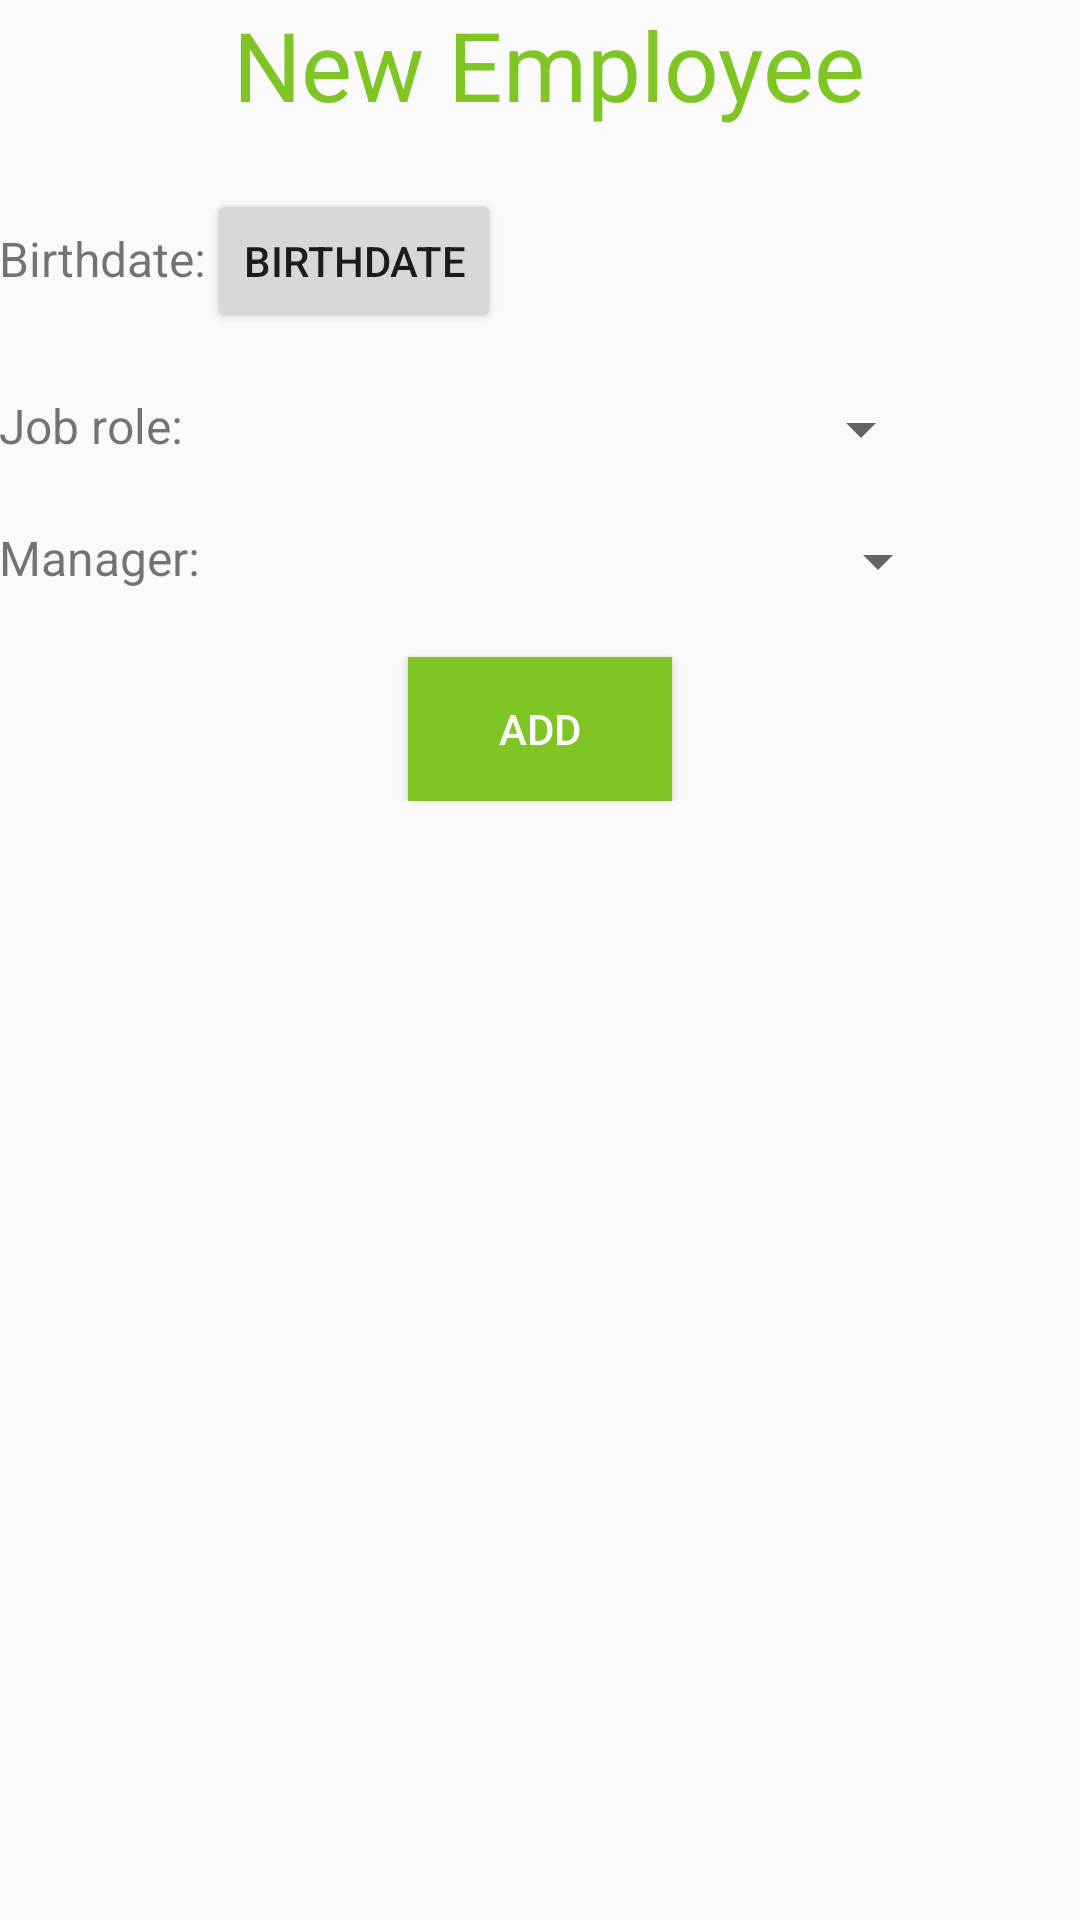

Write the Android layout XML for this screen, with the resource values it uses.
<!-- AndroidManifest.xml: application theme AppTheme -->
<!-- res/layout/activity_new_user_employee.xml -->
<?xml version="1.0" encoding="utf-8"?>
<ScrollView xmlns:android="http://schemas.android.com/apk/res/android"
    xmlns:tools="http://schemas.android.com/tools"
    android:layout_width="match_parent"
    android:layout_height="match_parent"
    tools:context=".NewData.NewUserEmployee">
    <LinearLayout
        android:id="@+id/activity_new_user_form1"
        android:layout_width="match_parent"
        android:layout_height="match_parent"
        android:paddingBottom="@dimen/activity_vertical_margin"
        android:paddingLeft="@dimen/activity_horizontal_margin"
        android:paddingRight="@dimen/activity_horizontal_margin"
        android:paddingTop="@dimen/activity_vertical_margin"
        android:orientation="vertical">
        <TextView
            android:layout_width="wrap_content"
            android:layout_gravity="center_horizontal"
            android:textColor="@color/colorGreen"
            android:layout_height="wrap_content"
            android:textSize="32dp"
            android:layout_marginLeft="3dp"
            android:text="New Employee"/>
        <LinearLayout
            android:layout_width="match_parent"
            android:layout_height="wrap_content"
            android:layout_marginTop="20dp"
            android:orientation="horizontal">
            <TextView
                android:layout_width="wrap_content"
                android:layout_height="wrap_content"
                android:text="Birthdate:"
                android:textSize="16dp" />
            
                
                
                
                
                
                
            <Button
                android:layout_width="wrap_content"
                android:layout_height="wrap_content"
                android:text="Birthdate"
                android:onClick="showDatePickerDialog" />
        </LinearLayout>
        <LinearLayout
            android:layout_width="match_parent"
            android:layout_height="wrap_content"
            android:layout_marginTop="20dp"
            android:orientation="horizontal">
            <TextView
                android:layout_width="wrap_content"
                android:layout_height="wrap_content"
                android:text="Job role:"
                android:textSize="16dp" />
            <Spinner
                android:layout_width="250dp"
                android:layout_height="wrap_content"
                android:id="@+id/spinJobRole"
                />
        </LinearLayout>
        <LinearLayout
            android:layout_width="match_parent"
            android:layout_height="wrap_content"
            android:layout_marginTop="20dp"
            android:orientation="horizontal">
            <TextView
                android:layout_width="wrap_content"
                android:layout_height="wrap_content"
                android:text="Manager:"
                android:textSize="16dp" />
            <Spinner
                android:layout_width="250dp"
                android:layout_height="wrap_content"
                android:id="@+id/spinManager"
                />
        </LinearLayout>

        <Button
            android:layout_width="wrap_content"
            android:layout_height="wrap_content"
            android:layout_marginTop="20dp"
            android:id="@+id/addBtn23"
            android:background="@color/colorGreen"
            android:textColor="@color/colorWhite"
            android:layout_gravity="center"
            android:text="Add"/>


    </LinearLayout>
</ScrollView>
<!-- resources referenced by this layout -->
<resources>
  <color name="colorGreen">#7fc524</color>
  <color name="colorWhite">#ffffff</color>
  <style name="AppTheme" parent="Theme.AppCompat.Light.NoActionBar">
          
          <item name="colorPrimary">@color/colorGreen</item>
          <item name="colorPrimaryDark">@color/colorGreen</item>
          <item name="colorAccent">@color/colorGreen</item>
      </style>
</resources>
